pico-8 play session: hold ← + tap ❎

[t = 2 s] hold ← ~2s, tap ❎ ~4×
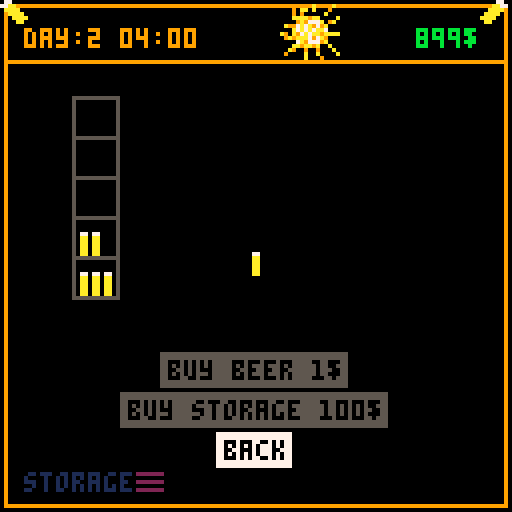
[t = 6 s] hold ← ~6s, tap ❎ ~10×
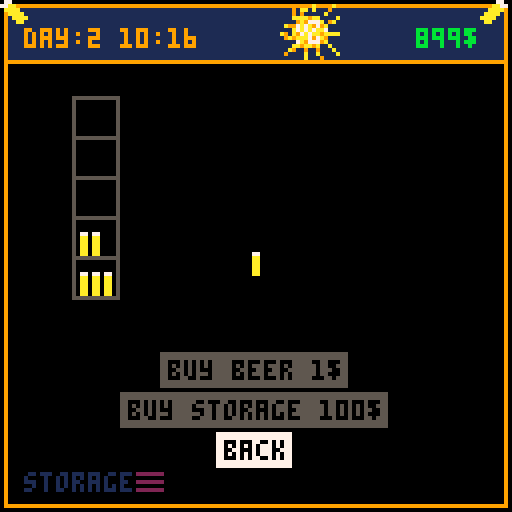
[t = 8 s] hold ← ~8s, tap ❎ ~14×
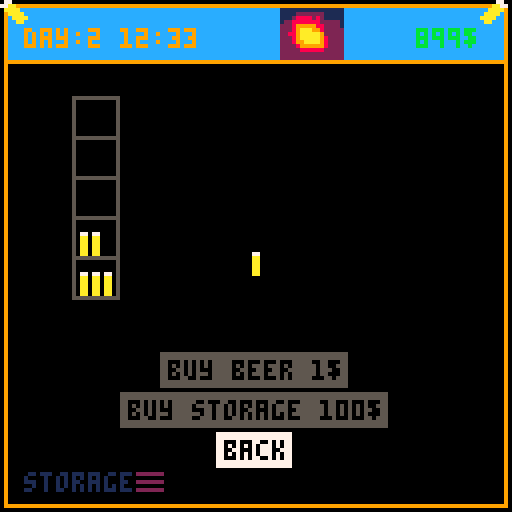

pico-8 cartridge
version 36
__lua__
function scene0()
 scene=scn_title
 scene.i()
end
function scene1()
 scene=scn_start
 scene.i()
end
function scene2()
 scene=scn_garage
 scene.i()
end
function scene3()
	scene=scn_office
 scene.i()
end
function scene4()
	scene=scn_city
 scene.i()
end
function scene5()
	scene=scn_storage
 scene.i()
end
function scene6()
	scene=scn_dashboard
 scene.i()
end
function scene7()
	scene=scn_analysis
	scene.i()
end

function _init()
 init_main_menu()
	data.init()
 mouse.init()
 scene0()
end

function _draw() 
	scene.d() 
end

function _update() 
	data.update()
	scene.u() 
end


-->8
fw=4 --font-width
fh=6 --font-height
function draw_main_frame() 
	rect(1,1,126,126,9)
	line(1,15,126,15,9)
	spr(1,-1,-1)
	spr(1,120,-1,1,1,true)
end

function hc(s)
  -- screen center minus the
  -- string length times the 
  -- pixels in a char's width,
  -- cut in half
  return 64-#s*fw/2
end

function vc(s)
  -- screen center minus the
  -- string height in pixels,
  -- cut in half
  return 61
end

function draw_top_bar()
local x,y,h,m,mw
x=6 y=7
h=tostr(data.hour)
m=tostr(flr(data.minute))
if data.hour < 10 then h="0"..h end
if data.minute < 10 then m="0"..m end
color(9)
print("day:"..data.day.." "..h..":"..m,x,y)

m=tostr(data.money).."$"
mw=#m*fw
color(11)
print(m,120-mw,y)

spr(data.weather_sprite(),70,0,2,2)
end

function draw_logo()
spr(2,50,26,4,2)
spr(6,46,46,5,2)

t=time()
if pt==nil or t-pt>0.01 then
if off==nil then off=0 end
off+=1
pt=t
end
if off==16 then off=0 end
for i=0, 8 do
	spr(16,i*16-off,119)
end
end

function pl(p1,p2)
line(p1.x, p1.y, p2.x,p2.y) 
end

function draw_garage_karren(idx)
local k,x,y,p1,p2,p3,p4,p5,wr
k=data.karren[idx]
color(8)
-- offset
x=48
y=70
-- body
p1={x=x,y=y}
p2={x=x+30,y=y}
p3={x=x+10,y=y+10}
p4={x=x+20,y=y+10}
-- holder
p5={x=p2.x+10,y=p2.y-8}
-- wheels
wr=2

-- mods
if k.u.s>1 then
	p1.x-=10	p2.x+=10
	p3.x-=10	p4.x+=10
end
if k.u.s>2 then
	p1.y-=10 p2.y-=10
	p5.x+=20 p5.y+=10
	wr=3
end
if k.u.s>3 then
	p1.x-=10	p2.x+=10
	p3.x-=10	p4.x+=10
	wr=4
end

-- body
pl(p1,p2) pl(p2,p4) 
pl(p1,p3) pl(p3,p4)
-- holder
pl(p2,p5)
-- wheels
circfill(p3.x,p3.y,wr)
circfill(p4.x,p4.y,wr)
color(0)
circ(p3.x,p3.y,wr+1)
circ(p4.x,p4.y,wr+1)
end

function draw_office()
local x,y,p1,p2,p3,p4,p5,p6,
						d1,d2,d3,d4,d5
color(4)
-- offset
x=33
y=70
-- window
rect(10,20,116,60)
draw_daytime_rect(11,21,115,59)
-- dom
d1={x=20,y=59}
d2={x=25,y=30}
d3={x=d1.x+10,y=d1.y}
d4={x=d2.x+10,y=d2.y}
d5={x=d1.x+20,y=d1.y}
color(0)
pl(d1,d2) pl(d2,d3)
pl(d3,d4) pl(d4,d5)
print("◆",d2.x-3,d2.y-2)
print("◆",d4.x-3,d4.y-2)
-- flipboard
rect(64,23,110,63,5)
rectfill(65,24,109,62,6)
line(67+19,62,67,80,6)
line(67+19,62,100,80,6)
-- plate
p1={x=x+10,y=y}
p2={x=x+50,y=y}
p3={x=x,y=y+12}
p4={x=x+60,y=y+12}
spr(12,x,70,2,2)
spr(12,78,70,2,2,true)
rectfill(x+11,y,x+49,p2.y+12,4) 
rectfill(x,y+12,x+60,y+24) 
line(x+11,y-1,x+49,y-1,5)
line(x,y+11,x+60,y+11,5)
line(x,y+11,x,y+24,5)
line(x+60,y+11,x+60,y+24,5)
-- drawers
spr(44,36,80,2,2)
spr(44,75,80,2,2)
-- chair
spr(14,56,74,2,3)
-- on table
spr(16,43,70)
spr(16,40,72)
end

function draw_city()
local p1,p2,p3,p4,p5,p6,p7,p8,
					 p9,p10,p11,p12

p1={x=50,y=30}
p2={x=p1.x-15,y=p1.y}
p3={x=p2.x-20,y=p2.y+15}
p4={x=p3.x-5,y=p3.y+10}
p5={x=p4.x+2,y=p4.y+20}
p6={x=p5.x+15,y=p5.y+15}
p7={x=p6.x+20,y=p6.y+5}
p8={x=p7.x+10,y=p7.y-5}
p9={x=p8.x-5,y=p8.y-16}
p10={x=p9.x+2,y=p9.y-16}
p11={x=p10.x-2,y=p10.y-10}
p12={x=p11.x+6,y=p11.y-16}

color(10)
pl(p1,p2) pl(p2,p3) pl(p3,p4)
pl(p4,p5) pl(p5,p6) pl(p6,p7)
pl(p7,p8) pl(p8,p9) pl(p9,p10)
pl(p10,p11) pl(p11,p12) 
pl(p12,p1)
color(12)
local r10,r12,r12,r13,r14,r15,r16,
						r20,r22,r22,r23,r24,r25,r26

r10={x=p12.x+1,y=p12.y-5}
r11={x=p12.x+1,y=p12.y}
r12={x=p11.x+1,y=p11.y}
r13={x=p10.x+1,y=p10.y}
r14={x=p9.x+1,y=p9.y}
r15={x=p8.x+1,y=p8.y}
r16={x=r15.x,y=r15.y+5}

pl(r10,r11)
pl(r11,r12) pl(r12,r13)
pl(r13,r14) pl(r14,r15) 
pl(r15,r16)

r20={x=r10.x+10,y=r10.y}
r21={x=r11.x+10,y=r11.y}
r22={x=r12.x+10,y=r12.y}
r23={x=r13.x+10,y=r13.y}
r24={x=r14.x+10,y=r14.y}
r25={x=r15.x+10,y=r15.y}
r26={x=r25.x,y=r25.y+5}

pl(r20,r21)
pl(r21,r22) pl(r22,r23)
pl(r23,r24) pl(r24,r25) 
pl(r25,r26)
end

function draw_storage()
local yoff,gooff,i,x,b
	color(5)
	yoff=74
	goff=3 -- general offset
	for i=1,data.storage.num do
		x=i*15+goff
		rect(x,yoff-50,x+11,	yoff)
	 for b=1,4 do
	 	line(x,yoff-b*10,x+11,	yoff-b*10)
	 end
	end
	
	num=data.storage.beer
	if num>90 then num=90 end
	xoff=14+goff
	x=0
	y=0
	for i=1,num do
		spr(16,x+xoff,yoff-7-y*10)
		if i%3==0 then 
			x=0
			y+=1
		else
			x+=3
		end
		
		if y > 4 then
			y=0
			xoff+=15
		end	
	end
end

function draw_dashboard()
	local k,v,y,poi_c,beer_c,c,cap
	print("PLATZ NAME    BEER   PRICE",7,20)
	for k,v in pairs(data.karren) do
		y=k*8+24
		poi_c=8
		beer_c=8
		c=6
		cap=data.karren_cap(v)
		if v.poi!=nil then poi_c=11 end
		if v.b>0 then beer_c=11 end		
		print("◆",12,y,poi_c)
		print(v.name,26,y,c)
		print(v.b.."/"..cap,64,y,beer_c)
		print(v.p.."$",94,y,c)
		color(6)		
	end
	line(40,78,80,78,15)
	print("popularity: "..data.popularity,12,85)
end

function draw_price_control(idx,sel)
local i,x,y,c,cc,w
i=menu.i[idx]
y=28+4*(idx-1)
x=106
c=1
cc=1
if i.t=="-" then 
	x=114 
	y=28+4*(idx-2)
end
if sel then c=7 cc=13 end
w=print(i.t,x,y,c)
circ(x+1,y+2,3,cc)

return {
x1=x,  y1=y,
x2=x+fw,y2=y+fh
}
end

function draw_location()
	local x,y
	if scene.name=="" then return end
	y=118
	x=print(scene.name,6,y,1)
	print("▤",x,y,2)
end

function draw_base()
	cls()
	draw_daytime_top()
	draw_main_frame()
	draw_menu(menu)
	draw_location()
end

function	draw_daytime_top()
	draw_daytime_rect(2,2,125,15)
end

function draw_daytime_rect(x1,y1,x2,y2)
local c,h
c=0
h=data.hour
if h>6 then c=1 end
if h>11 then c=12 end
if h>20 then c=1 end
if h>22 then c=0 end
rectfill(x1,y1,x2,y2,c)
end

function draw_city_poi(idx,sel)
	local mi,poi,r,c
	mi=scene.menu_city.i[idx]
	poi=scene.pois[mi.fidx]
	r=2	
	c=8
	if sel then c=9 end
	circfill(poi.x,poi.y,r,c)
	return {
		x1=poi.x-r,	
		y1=poi.y-r,
		x2=poi.x+2,
		y2=poi.y+2
	}	
end

function draw_city_karren(idx,sel)
local tc,x,m,t,k,n,p
	color(8)
	tc=8
	x=80	y=25+idx*8
	m=scn_city.menu_karren
	i=m.i[idx]
 k=data.karren[i.fidx]
 n=k.name

	if k.poi!=nil then
		p=scene.pois[k.poi]
		line(x-2,y+2,p.x,p.y,2)
		tc=11
	end
	if sel then tc=6 end
	print(n,x,y,tc)
	
	return {
	x1=x-2,
	y1=y,
	x2=x+#n*fw,
	y2=y+fh
	}
end

function draw_garage_nav(x,d,idx,sel)
local y,s
	y=110 s=32
	if sel then s=33 end
	spr(s,x,y,1,1,d)
	return {x1=x,y1=y,x2=x+8,y2=y+8}	
end

function	draw_garage_karren_name()
local k
k=data.karren[scn_garage.sk]
print(k.name,84,112,2)
end

function draw_garage_karren_cap()
local k=data.karren[scn_garage.sk]
local cap=data.karren_cap(k)
local cost=data.karren_cost(k)
print("cap : "..cap,10,22,12)
print("cost: "..cost,10,32,12)
end


function draw_hours(x1,x2,y1,y2)
local hx,n,k,v
hx=function(h) return h*(x2-x1)/24+x1 end
n={
	{t="00",v=hx(0)},
	{t="03",v=hx(3)},
	{t="06",v=hx(6)},
	{t="09",v=hx(9)},
	{t="12",v=hx(12)},
	{t="15",v=hx(15)},
	{t="18",v=hx(18)},
	{t="21",v=hx(21)},
	{t="24",v=hx(24)},
}
for k,v in pairs(n) do
line(v.v,y1,v.v,y2,1)
print(v.t,v.v,y2,12)
end

end

function draw_start_tut()
local t = scn_start.tut_text()
if t==nil then return end
y=80
for v in all(t) do
	print(v,hc(v),y,15)
	y+=10
end
end
-->8
scn_title={
name="",
i=function()
menu={
	y=60,	v=1,	s=1,	c=false,
	i={
		{t="start"},
		{t="quit"}
	},
	cf=function (s)
		if s==1 then scene1() end
		if s==2 then stop() end		
	end
}
end,
d=function()
	draw_base()
	draw_logo()
	draw_mouse()
end,
u=function()
	update_menu(menu)
	update_mouse()
end
}

scn_start={
name="",
i=function()
menu={
	y=20,	v=1,	s=1,	c=false,
	i={
		{t="garage"},
		{t="office"},
		{t="city"},
		{t="storage"},
	},
	cf=function (s)
		if s==1 then scene2() end
		if s==2 then scene3() end
		if s==3 then scene4() end
		if s==4 then scene5() end
	end,
	sc=function()
		scn_start.tut=menu.s
	end
}
end,
tuts={
	{
		"IN THE garage YOU",
		"UPGRADE YOUR KARREN",
		"or BUY NEW ONES!"
	},
	{
		"go into your office",
		"to ANALYZE, RESEARCH or",
		"ADJUST PRICES"
	},
	{
		"assign youR KARREN",
		"TO A platz IN THE CITY",
		"or remove to stop IT",
	},
	{
		"BUY beer",
		"buy STORAGE",
		"WHAT ELSE?"
	},
},
tut_text=function()
if scn_start.tut == nil then return {} end
return scn_start.tuts[scn_start.tut]
end,
d=function()
	draw_base()
	draw_top_bar()
	draw_start_tut()
	draw_mouse()
end,
u=function()
	update_menu(menu)
	update_mouse()
end
}

scn_garage={
name="garage",
sk=1,
i=function()
menu={
	y=80,	v=1,	s=1,	c=false,
	i={
		{t="upgrade"},
		{t="buy karren "..data.karren_price().."$"},
		{t="back"},
		{t="",df=function(idx,sel) return draw_garage_nav(76, true ,idx,sel) end},
		{t="",df=function(idx,sel) return draw_garage_nav(115,false,idx,sel) end},
	},
	cf=function (s)
		if s==1 then
			data.upgrade_karren(scn_garage.sk)
			scn_garage.sel(0)
	 end
		if s==2 then 
			data.buy_karren()	
		 end
		if s==3 then scene1() end
		if s==4 then scn_garage.sel(-1) end
		if s==5 then scn_garage.sel(1) end
		menu.c=false
		menu.s=0		
	end
}
	scn_garage.sel(0)
end,
sel=function(d)
	local i
	i=scn_garage.sk
	i+=d
	if i>count(data.karren) then
		scn_garage.sk=1
	elseif i<1 then		
		scn_garage.sk=count(data.karren)
	else
		scn_garage.sk=i		
	end
	menu.c=false
	p=data.upgrade_price(scn_garage.sk)
	menu.i[1].t="upgrade "..p.."$"
end,
d=function()
	draw_base()
	draw_top_bar()
	draw_garage_karren(scn_garage.sk)
	draw_garage_karren_name()
	draw_garage_karren_cap()
	draw_mouse()
end,
u=function()
	update_menu(menu)
	update_mouse()
end
}

scn_office={
name="office",
i=function()
menu={
 y=100,	v=1,	s=1,	c=false,
	i={
		{t="back"},
		{t="analysis",pos={x=72,y=30}},		
	 {t="dashboard",pos={x=70,y=40}},				
	},
	cf=function (s)
		if s==1 then scene1() end
		if s==2 then scene7() end		
 	if s==3 then scene6() end
	end
}
end,
d=function()
	cls()
	draw_daytime_top()
	draw_main_frame()
	draw_location()
	draw_top_bar()
	draw_office()
	draw_menu(menu)	
	draw_mouse()
end,
u=function()
	update_menu(menu)
	update_mouse()
end
}


scn_city={
name="city",
pois={
{x=40,y=40},
{x=30,y=60},
{x=40,y=80},
},
menu_city={
	y=100,	v=1,	s=0,	c=false,
	i={	
			{t="cancel",h=true},
	},
	cf=function (s)
		if s==1 then 
			mk=scn_city.menu_karren	
			if mk.prev_poi!=nil then 
				ki=mk.i[mk.si]
				data.karren[ki.fidx].poi=nil			
				snd_unassign_karren()
			else
				ki=mk.i[mk.si]
				data.karren[ki.fidx].poi=mk.prev_poi
				snd_unassign_karren()				
			end
			scn_city.sel_karren_menu()
		end
		if s>1 then 
			mk=scn_city.menu_karren
			mc=scn_city.menu_city
			ki=mk.i[mk.si]
			ci=mc.i[s]
			poi=scn_city.pois[ci.fidx]
			k=data.karren[ki.fidx]
			k.poi=ci.fidx
			snd_assign_karren()
			scn_city.sel_karren_menu()
		end
	end
},
menu_karren={
	y=100,	v=1,	s=1,	c=false,
	i={
		{t="back"},
	},
	si=nil,
	cf=function (s)
	 m=scn_city.menu_karren
		if s==1 then scene1() end
		if s>1 then 
			m.si=s
			kidx=m.i[s].fidx
			k=data.karren[kidx]
			m.prev_poi=k.poi			
			k.poi=nil
			scene.sel_city_menu()
		end
	end
},
i=function()
	scn_city.menu_city.c=false
	scn_city.menu_city.i={scn_city.menu_city.i[1]}
	for k,v in pairs(scn_city.pois) do
		add(
		scn_city.menu_city.i,
		{
			t="",
			fidx=k,
			df=draw_city_poi,
		})
	end
	scn_city.menu_karren.c=false
	scn_city.menu_karren.i={scn_city.menu_karren.i[1]}
	for k,v in pairs(data.karren) do
		add(
		scn_city.menu_karren.i,
		{
			t=v.name,
			fidx=k,
			df=draw_city_karren,
		})
	end
end,
sel_karren_menu=function()
			mk=scn_city.menu_karren
			mc=scn_city.menu_city
			scn_city.use_city_menu=false
			mc.i[1].h=true
			mk.i[1].h=false
			mk.c=false
			mk.prev_poi=nil
end,
sel_city_menu=function()
			mk=scn_city.menu_karren
			mc=scn_city.menu_city
			scn_city.use_city_menu=true
			mc.i[1].h=false
			mk.i[1].h=true
			mc.c=false
			mc.s=0
			if mk.prev_poi!=nil then 
				mc.i[1].t="remove"
			else
				mc.i[1].t="cancel"				
			end
end,
d=function()
	s=scn_city
	cls()
	draw_daytime_top()
	draw_main_frame()
	draw_location()
	draw_top_bar()
	draw_city()
	draw_menu(s.menu_city)
	draw_menu(s.menu_karren)
	if s.use_city_menu then
		i=s.menu_karren.i[s.menu_karren.si]
		b=i.bounds
		line(b.x1,b.y1+2,mouse_x,mouse_y)
	end
	draw_mouse()
end,
u=function()
	s=scn_city
	if s.use_city_menu then
		update_menu(s.menu_city)
	else	
		update_menu(s.menu_karren)
	end
	update_mouse()
end
}

scn_storage={
name="storage",
i=function()
menu={
	y=80,	v=1,	s=1,	c=false,
	i={
		{s=nil,t="buy beer "..data.beer_price().."$"},
		{s=nil,t="buy storage "..data.storage_price().."$"},
		{t="back"},
	},
	cf=function (s)
		if s==1 then data.buy_beer(1) end
		if s==2 then data.buy_storage() end
		if s==3 then scene1() end				
		menu.c=false
	end
}
end,
d=function()
	draw_base()
	draw_top_bar()
	draw_storage()
	draw_mouse()
end,
u=function()
	update_menu(menu)
	update_mouse()
end
}


scn_dashboard={
name="dashboard",
i=function()
menu={
	y=96,	v=1,	s=1,	c=false,
	i={
		{t="back"},
	},
	cf=function (s)
		if s==1 then scene3() end
		if s>1 and s%2==0 then data.inc_price(s) end
		if s>1 and s%2!=0 then data.dec_price(s) end		
		menu.c=false
	end
}
df=draw_price_control
for k,v in pairs(data.karren)do
	add(menu.i,{t="+",fidx=k,df=df})
	add(menu.i,{t="-",fidx=k,df=df})
end
end,
d=function()
	draw_base()
	draw_top_bar()
	draw_dashboard()
	draw_mouse()
end,
u=function()
	update_menu(menu)
	update_mouse()
end
}

scn_analysis={
name="analysis",

i=function()
menu={
	y=96,	v=1,	s=1,	c=false,
	i={{t="back"}},
	cf=function (s)
		if s==1 then scene1() end
		if s>1 then 
			local	idx=menu.i[s].fidx
			data.do_research(idx) 
			scn_analysis.update_menu()
		end
		menu.c=false
	end
}
scn_analysis.update_menu()
end,
update_menu=function()
menu.i={menu.i[1]}
local p,t
p=data.research_price()
t="research ("..p.."$)"
for k,v in pairs(data.research) do
	if not data.is_researched(k) then
	add(menu.i,{
		t=t,
		fidx=k,
		pos={x=hc(t),y=16*k+10}
	})
	end
end
end,
d=function()
	cls()
	draw_daytime_top()
	draw_main_frame()
	draw_location()
	draw_top_bar()

	local dm,x,y,xo,yo,xf,yf,m,fm,lm,yoff
	xo=10	yo=20 so=16	  -- offsets
	yf=1 	--xf=0.07 -- plot scales
	fm=0 	lm=1439 -- first/last minute
	dm=data.minutes()
	xmin=xo
	xmax=125-xo
	xf=lm/(xmax-xmin)
	
	draw_hours(xmin,xmax,16,90)
	for k,s in pairs(sim.sims) do
	if data.is_researched(k) then
		yoff=yo+so*k
		line(xmin,yoff,xmax,yoff,1)
		for x=0,xmax-xo do
			m=flr(x*xf)
			y=s(m) -- calc
			circfill(x+xmin,yoff-y,0.5,2)		
		end	
		circfill(dm/xf+xmin,yoff-s(dm),1,11)
		end
	end
	draw_menu(menu)
	draw_mouse()
end,
u=function()
	update_menu(menu)
	update_mouse()
end
}

-->8
mouse = {
		color=10,
		sprite=0,
  init = function()
    poke(0x5f2d, 1)
  end,
  -- return int:x, int:y, onscreen:bool
  pos = function()
    local x,y = stat(32)-1,stat(33)-1
    return stat(32)-1,stat(33)-1
  end,
  -- return int:button [0..4]
  -- 0 .. no button
  -- 1 .. left
  -- 2 .. right
  -- 4 .. middle
  button = function()
    return stat(34)
  end,
}

function draw_mouse()
	spr(mouse.sprite,mouse_x,mouse_y)  
end

function update_mouse()
  mouse_x,mouse_y = mouse.pos()
  mouse_btn = mouse.button()
  
  if mouse_btn==1 then 
  	mouse.sprite=1
  	if mb1d==nil and mbdl==nil then
  	 mb1d=1
  	 mbdl=1
  	end
  else
  	mouse.sprite=0
  	mbdl=nil
  	mb1d=nil
  end 
end

function mouse_down()
	v = mb1d
	if mb1d==1 then mb1d=nil end
	return v==1
end

function menu_item(m,idx,y,sel)
	local x1,x2,item,c,iw
	item=m.i[idx]
	if mi_hidden(item) then return end
	iw=#item.t*4
	x1=hc(item.t)
	x2=x1+#item.t*4
	if item.pos != nil then
		x1=item.pos.x
		x2=x1+iw
		y=item.pos.y
	end
	
	c=5
	if sel==true then
		c=7
	end	
	if item.df!=nil then
		item.bounds=item.df(idx,sel)
	else
		color(c)
		rectfill(x1-2,y-2,x2,y+6)
		color(0)
		print(item.t,x1,y)
	item.bounds={
			x1=x1-2,
			x2=x2,
			y1=y-2,
			y2=y+6
		}		
	end
end

function draw_menu(m)
local y,sel
if m.v!=1 then return end
	y=m.y
	for k,v in pairs(m.i) do
		y=y+10
		sel=k==m.s
		menu_item(m,k,y,sel)
	end
end

function select_menu(m,d)
		snd_menu_select()
		m.s=m.s+d
		if m.s>count(m.i) then
					m.s=1
		end
		if m.s==0 then
					m.s=count(m.i)
		end
		if m.sc!=nil then m.sc() end
end

function confirm_menu(m)
	if m.c then return end
	if m.s==0 then return end
	if m.i[m.s].s!=nil then
		sfx(m.i[m.s].s)
	end
	m.c=true
	m.cf(m.s)
end

function update_menu(m)
	if btnp(⬆️) or btnp(⬅️) then
		select_menu(m,-1)
	end
	if btnp(⬇️) or btnp(➡️) then
		select_menu(m,1)
	end	
	if btnp(🅾️) then
		confirm_menu(m)
	end
	
	hitem = menu_item_by_point(m.i,mouse_x,mouse_y)
	if hitem != nil then
		local ms=m.s
		m.s=hitem
		if ms!=hitem and m.sc!=nil then m.sc() end
		if mouse_down() then
			confirm_menu(m)
		end
	end
end

function mi_hidden(i)
	if i.h!= nil and i.h==true then return true end
	return false
end

function menu_item_by_point(i,x,y)
	if mi_hidden(i) then return end
	if x==nil then return end
	for k,v in pairs(i) do
		if v.bounds != nil 
		and x>=v.bounds.x1 
		and x<=v.bounds.x2
		and y>=v.bounds.y1
		and y<=v.bounds.y2
		then 
			return k
		end
	end
	return nil
end

function init_main_menu()
 menuitem(1,"save game",nil)
 menuitem(2,"load game",nil)
 menuitem(3,"exit game",stop)
end
-->8
data={
	minute=11,
	hour=11,
	day=1,
	money=900,
	timespeed=500,
	popularity=0,
	caps={
		10,15,20,25,30
	},
	costs={
	  5,10,15,20,25
	},
	storage={
		num=1,
		beer=4,
		bps=15, -- beer per storage
	},
	karren={
	{name="karren 1",b=10,p=1,poi=nil,u={s=1}},
	{name="karren 2",b=0,p=1,poi=1,u={s=1}},
	{name="karren 3",b=10,p=1,poi=2,u={s=1}},
	{name="karren 4",b=10,p=1,poi=2,u={s=1}},
	{name="karren 5",b=10,p=1,poi=2,u={s=1}},
	},
	weather=1,
	weather_states={
		1,2,3,4
	},
	weather_sprites={
		64,96,104,72
	},
	research={
		{v=0},{v=0},{v=0},
	},
	init=function()
			data.last = time()
	end,
	update=function()
		data.elapsed=time()-data.last
		data.last = time() 
		data.minute+=data.elapsed*data.timespeed
		if flr(data.minute)>59 then
			data.minute=0
			data.hour+=1
		end
		if data.hour>23 then
			data.hour=0
			data.day+=1
		end
	end,
	weather_sprite=function()
		local v,qv,spd,s
		spd=4  --sprite per day
		s=2 -- quantize steps
		v=data.hour/spd
		qv=s * flr(v / s + 0.5)
		return	data.weather_sprites[data.weather]+qv

	end,
	karren_cap=function(k)
		return data.caps[k.u.s]
	end,
	karren_cost=function(k)
		return data.costs[k.u.s]
	end,
	minutes=function()
		return data.hour*60+data.minute
	end,
	new_karren=function()
		return {name="karren "..kc+1,b=0,p=1,poi=nil,u={s=1,mb=2}}
	end,
	inc_price=function(idx)
		k=data.karren[menu.i[idx].fidx]
		k.p+=1
		snd_change_price()
	end,
		dec_price=function(idx)
		k=data.karren[menu.i[idx].fidx]
		new=k.p-1
		if new<0 then snd_deny() return end
		k.p-=1
		snd_change_price()
		end,	
	is_researched=function(idx)
		return data.research[idx].v==100
	end,
	upgrade_karren=function(idx)
		local k,price
		k=data.karren[idx]
		if k.u.s==4 then return end
		price=data.upgrade_price(idx)
		if not data.can_pay(price) then return end
		k.u.s+=1
		snd_upgrade()
		data.pay(price)
	end,
	do_research=function(idx)
		local s,price
		price=data.research_price()
		if not data.can_pay(price) then return end
		data.research[idx].v=100
		data.pay(price)	
	end,
	buy_beer=function(amount)
		local s,price,new
		s=data.storage
		new=s.beer+amount
		if new > s.bps * s.num then	snd_deny() return end
		price=data.beer_price()*amount
		if not data.can_pay(price) then return end
		s.beer=new
		data.pay(price)
	end,
	buy_storage=function ()
		local price
		if data.storage.num==6 then	snd_deny() return end
		price=data.storage_price()
		if not data.can_pay(price) then return end
		data.storage.num+=1
		data.pay(price)
	end,
	buy_karren=function()
		local kc,price
		kc=count(data.karren)
		if kc==5 then	snd_deny() return end
		price=data.karren_price()
		if not data.can_pay(price) then return end
		add(data.karren,data.new_karren())
		data.pay(price)		
	end,
	karren_price=function()
		return 299
	end,
	upgrade_price=function(idx)
		local k
		k=data.karren[idx]
		return k.u.s*20
	end,
	beer_price=function()
		return 1
	end,
	research_price=function()
		return 300
	end,	
	storage_price=function()
		return 100
	end,
	can_pay=function(amount)
		local can
		can=data.money-amount>=0
		if can then return true end
		snd_deny()
		return false
	end,
	pay=function(amount)
		data.money-=amount
		snd_buy()
	end
}

-->8
function snd_deny()
	sfx(4)
end
function snd_buy()
		sfx(5)
end
function snd_upgrade()
		sfx(3)
end
function snd_menu_select()
		sfx(0)
end
function snd_assign_karren()
	sfx(7)
end
function snd_unassign_karren()
	sfx(8)
end
function snd_change_price()
	sfx(6)
end
-->8
sim={
	w=-5, 			-- positive/negative weather
	pop=10,		-- popularity (0..n)
	lm=1439,	-- max minute (1440 minutes per day)
	sims={
	function(m)
		local i,f,v,xf		
		xf=1
		if m>=sim.him(21) or m<=sim.him(2) then
		xf=5
		end
		if m>sim.him(3) and m<sim.him(20) then
		xf=-1
		end

		i=m/sim.lm+0.25
		f=sim.pop+sim.w+xf
		v=abs(sin(i))
		return v*f
	end,
	function(m)
		local i,f,v,xf
		xf=1
		if m>=sim.him(9) and m<=sim.him(15) then
		xf=3
		
		end
		
		i=m/sim.lm+0
		f=sim.pop+sim.w+xf
		v=abs(sin(i))		
		return v*f
	end,
	function(m)
		local i,f,v
		i=m/sim.lm+0.1
		f=(sim.pop+sim.w)
		v=abs(sin(i))		
		return v*f
	end
 },
 him=function(h) -- hour in minutes
	 return h*60
 end
}
__gfx__
77000000000000008000800000000000000000000000000000000000000000000000000000000000000000000000000000000000005554440000011110000000
aa000000007700008000800000000000000000000000000000000000000000000000000000000000000000000000000000000000054444440111122221111000
aa000000077aa0008000800000000000088880088880000000000000000000000000000000000000000000800000000000000000544444441222252522222100
aa00000000aaaa008000800000000000880000080000000800000000000000000000000000000000000808800000000000000005444444441255555555552100
aa000000000aaaa08008080080080000080000080000800800000800080008880000000088888800000808000000000000000054444444441252525252522100
aa0000000000aaaa8008000000080000880000080000800808008800888008088888880088000000008808000000000000000544444444441255555555552100
0000000000000aa08080008800080000080000088000808808008000808008088800080008000000008808000000000000005444444444441225252525252100
00000000000000008800080080080000080088808000888800888000808808880800008008888800008808000000000000054444444444441255555555552100
00000000000000008000800008080000088880808000800800880008888808800800008008000000088880000000000000544444444444441252525252522100
00077000000000008000800008080000000000808000880800888008008008800808880008000000080880000000000005444444444444441255555555552100
000aa000000000008800080080080000000000808000080800808008008808080888800008000000880080000000000054444444444444441225252525252100
000aa000000000008080008800080000000000808000000000800800000808080080880000800000800080000000000054444444444444441255555555552100
000aa000000000008008000000080000000000808008000000000000000800000080080000888800800080000000000000000000000000001222222222222100
000aa000000000008008000000080000088888808888000000000000000000000080088000000000000000000000000000000000000000000111116611110000
000aa000000000008008000000088880000000000000000000000000000000000000000000000000000000000000000000000000000000000012226622210000
00000000000000008000800000000000000000000000000000000000000000000000000000000000000000000000000000000000000000000122226622221000
00070000000c00000000000000000000000000000000000000000000000000000000000000000000000000000000000000000000000000001222226622222100
000670000001c00000000000000000000000000000000000000000000000000000000000000000000000000000000000000000000000000001555d66d5551000
0000670000001c00000000000000000000000000000000000000000000000000000000000000000000000000000000000dddddddddddddd00011116611110000
00000670000001c0000000000000000000000000000000000000000000000000000000000000000000000000000000000dd5555555555dd00000016610000000
00000670000001c0000000000000000000000000000000000000000000000000000000000000000000000000000000000d555995599555d000011d66d1100000
0000670000001c00000000000000000000000000000000000000000000000000000000000000000000000000000000000d5555aaaa5555d00015665566510000
000670000001c000000000000000000000000000000000000000000000000000000000000000000000000000000000000dd5555555555dd00001111111100000
00070000000c0000000000000000000000000000000000000000000000000000000000000000000000000000000000000dddddddddddddd00000000000000000
00000000000000000000000000000000000000000000000000000000000000000000000000000000000000000000000000000000000000000000000000000000
0000000000000000000000000000000000000000000000000000000000000000000000000000000000000000000000000dddddddddddddd00000000000000000
0000000000000000000000000000000000000000000000000000000000000000000000000000000000000000000000000dd5555555555dd00000000000000000
0000000000000000000000000000000000000000000000000000000000000000000000000000000000000000000000000d555995599555d00000000000000000
0000000000000000000000000000000000000000000000000000000000000000000000000000000000000000000000000d5555aaaa5555d00000000000000000
0000000000000000000000000000000000000000000000000000000000000000000000000000000000000000000000000dd5555555555dd00000000000000000
0000000000000000000000000000000000000000000000000000000000000000000000000000000000000000000000000dddddddddddddd00000000000000000
00000000000000000000000000000000000000000000000000000000000000000000000000000000000000000000000000000000000000000000000000000000
00000000000000000000000000000000000000000000000000000000000000000111111111011110011111111101111001111111110111100111111111011110
000000000000000000900900a0000a0000000000000000000000000000000000066661111aa99a01066661111aa99a01066661111aa99a01066661111aa99a01
000000000000000000090aa0a0009000111111111111111100000000000000000661666199999001066166619999900106616661999990010661666199999001
000000000000000000090900000a00001111222222211111000000000000000001616669a99aa61101616669a99aa61101616669a99aa61101616669a99aa611
0000aaa9aa000000000aaaa9aa0000a01112888828211111000066666660000000066aa99996606600066aa99996606600066aa99996606600066aa999966066
000a999999a0000000009a9777a09a00122888888822222100066556666000000005a9999a6606000005a9999a6606000005a9999a6606000005a9999a660600
00a99999999a00000a997a7a979a0000222899999882222100066556566600000005a999906160000005a999906160000005a999906160000005a99990616000
00a9999999970000000a7a7a7aa7000022289aaa9982222200066666655600000005555a9aaa66000005555a9aaa66000005555a9aaa66000005555a9aaa6600
00a99999999a0000a90a97a7aa9aaaa022889aaaaa92222200066665556600000000559999906100000055999990610000005599999061000000559999906100
00099999999a000009a9aaa797a9000022289aaaaa98222200066565666600000a005999991550000a005999991550000a005999991550000a00599999155000
000a9999999a000000007a97779a0000222899aaaa98222200066666666600000a0199999a5550000a0199999a5550000a0199999a5550000a0199999a555000
0000a9999aa00000000aa9aa9a00a000222289999998222200006666666000000aaa9995555a10000aaa9995555a10000aaa9995555a10000aaa9995555a1000
00000aaaa000000000a9009009000a002222288888822222000000000000000000a999a00aa1100000a999a00aa1100000a999a00aa1100000a999a00aa11000
0000000000000000090000a00a0000a02222222222222222000000000000000000aaa9aaa001000000aaa9aaa001000000aaa9aaa001000000aaa9aaa0010000
0000000000000000000000a0009000002222222222222222000000000000000000aaaaaa0000000000aaaaaa0000000000aaaaaa0000000000aaaaaa00000000
00000000000000000000000000000000000000000000000000000000000000000000000000000000000000000000000000000000000000000000000000000000
00000000000000000000000000000000000000000000000000000000000000001111111111111111111111111111111111111111111111111111111111111111
0000000000000000000000000000000000000000000000000000000000000000dddddddddddddddddddddddddddddddddddddddddddddddddddddddddddddddd
07770677700777700777067770077770077706777007777007770677700777706655555555555555665555555555555566555555555555556655555555555555
00066666000000000006666600000000000666660000000000066666000000000767766666666666076776666666666607677666666666660767766666666666
00666666077706600066666607770660006666660777066000666666077706600000010007766770000001000776677000000100077667700000010007766770
07777776777777700777777677777770077777767777777007777776777777700000100000000000000010000000000000001000000000000000100000000000
77777777667777607777777766777760777777776677776077777777667777600000100000011000000010000001100000001000000110000000100000011000
77777777667776607777777766777660777777776677766077777777667776600001100010010010000110001001001000011000100100100001100010010010
07777777666666600777777766666660077777776666666007777777666666600001000000000110000100000000011000010000000001100001000000000110
00666666777777600066666677777760006666667777776000666666777777600010000000110000001000000011000000100000001100000010000000110000
00000067777777600000006777777760000000677777776000000067777777600000001000000000000000100000000000000010000000000000001000000000
00077777777777600007777777777760000777777777776000077777777777600000011000100000000001100010000000000110001000000000011000100000
00777777777776000077777777777600007777777777760000777777777776000100000000100000010000000010000001000000001000000100000000100000
00000007777700000000000777770000000000077777000000000007777700000100011100001000010001110000100001000111000010000100011100001000
07777000000000000777700000000000077770000000000007777000000000000100000001010000010000000101000001000000010100000100000001010000
